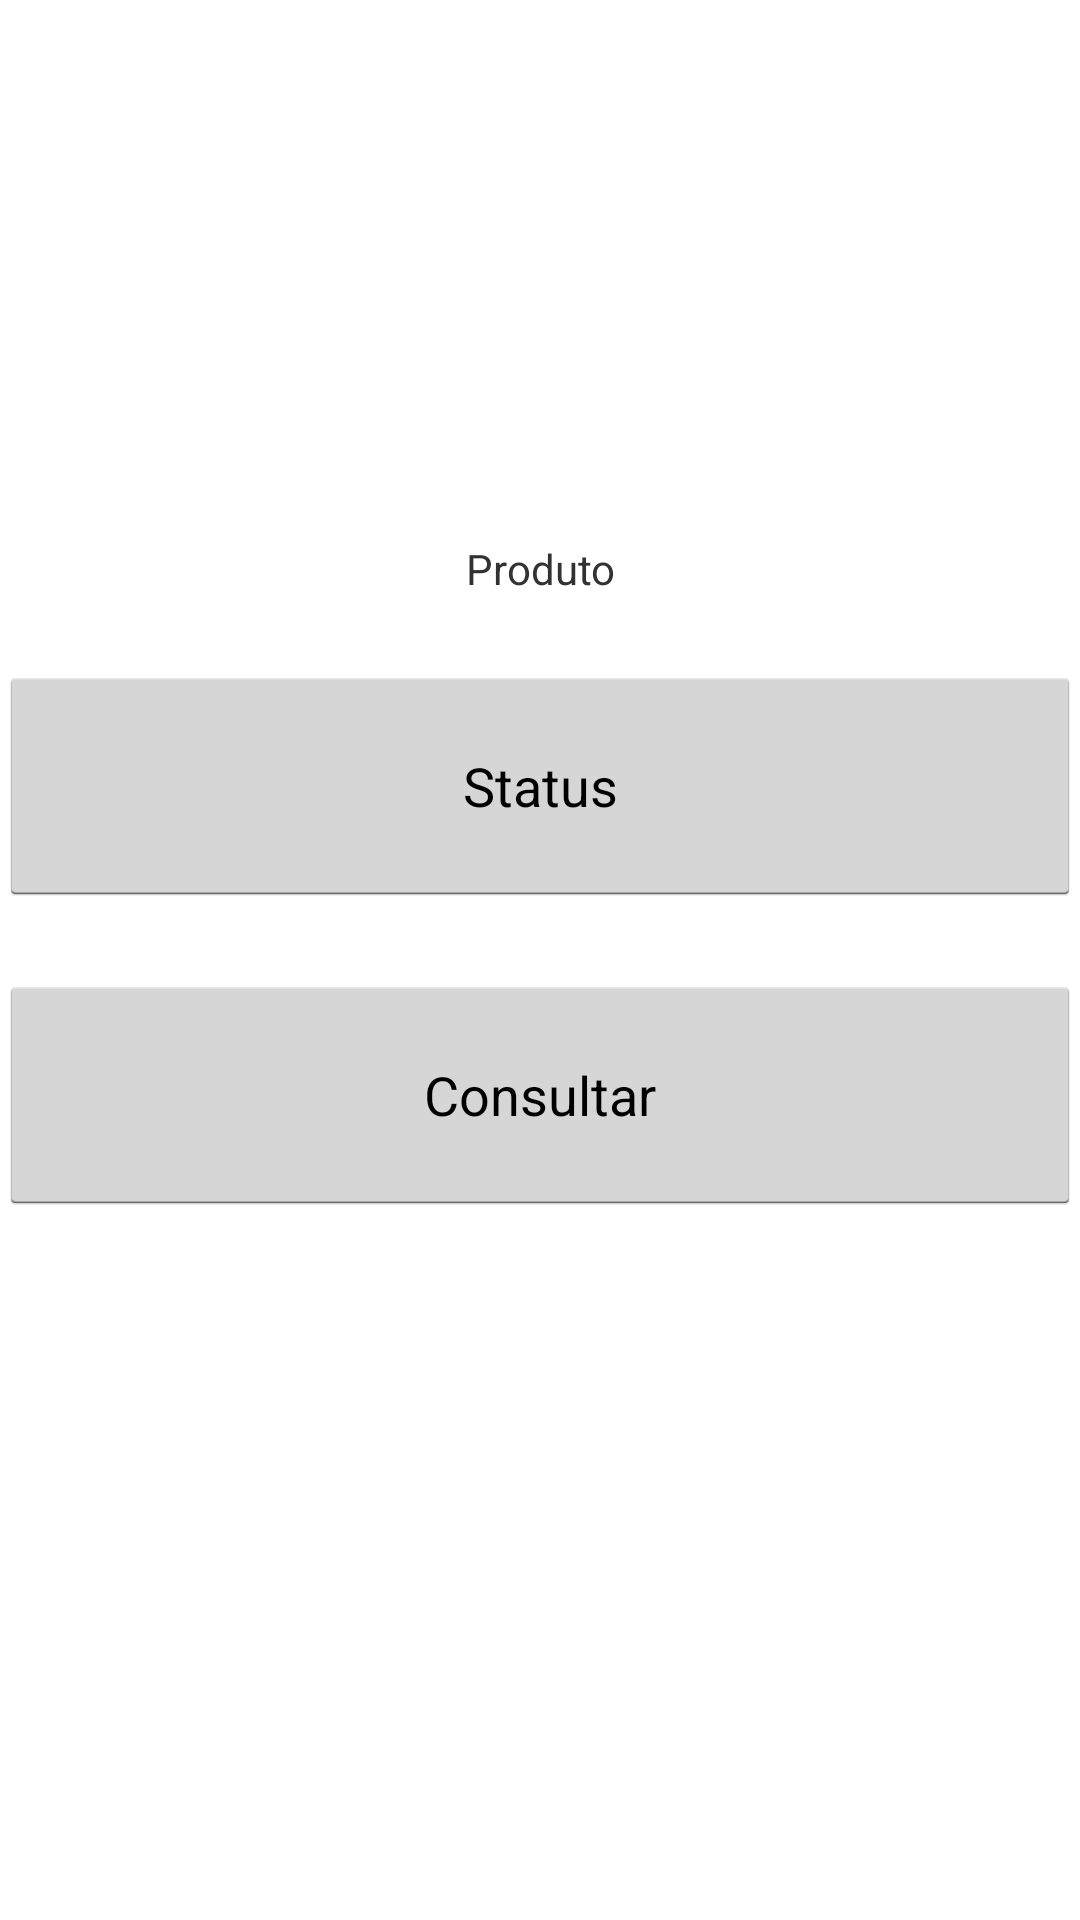

Layout XML and referenced resources for this Android screen:
<!-- AndroidManifest.xml: application theme AppTheme -->
<!-- res/layout/activity_produto_menu.xml -->
<?xml version="1.0" encoding="utf-8"?>
<RelativeLayout xmlns:android="http://schemas.android.com/apk/res/android"
    xmlns:app="http://schemas.android.com/apk/res-auto"
    xmlns:tools="http://schemas.android.com/tools"
    android:layout_width="match_parent"
    android:layout_height="match_parent"
    android:paddingBottom="@dimen/activity_vertical_margin"
    android:paddingLeft="@dimen/activity_horizontal_margin"
    android:paddingRight="@dimen/activity_horizontal_margin"
    android:paddingTop="@dimen/activity_vertical_margin"
    tools:context=".control.produto.MenuActivity">


    <LinearLayout
        android:layout_width="match_parent"
        android:layout_height="match_parent"
        android:orientation="vertical"
        android:layout_alignParentTop="true"
        android:layout_alignParentStart="true">

        <ImageView
            android:id="@+id/imageView"
            android:layout_width="match_parent"
            android:layout_height="180dp"
            android:layout_alignParentTop="true"
            android:layout_centerHorizontal="true"
            app:srcCompat="@drawable/logoasg" />

        <TextView
            android:id="@+id/textView3"
            android:layout_width="match_parent"
            android:layout_height="wrap_content"
            android:layout_below="@+id/imageView"
            android:layout_centerHorizontal="true"
            android:gravity="center_horizontal"
            android:text="Produto" />

        <Button
            android:id="@+id/btnStatusProduto"
            android:layout_width="match_parent"
            android:layout_height="80dp"
            android:layout_alignStart="@+id/btnConsultarProduto"
            android:layout_below="@+id/btnConsultarProduto"
            android:layout_marginTop="23dp"
            android:onClick="entrarStatusProduto"
            android:text="Status" />

        <Button
            android:id="@+id/btnConsultarProduto"
            android:layout_width="match_parent"
            android:layout_height="80dp"
            android:layout_below="@+id/textView3"
            android:layout_centerHorizontal="true"
            android:layout_marginTop="23dp"
            android:onClick="entrarConsultarProduto"
            android:text="Consultar" />
    </LinearLayout>

</RelativeLayout>
<!-- resources referenced by this layout -->
<resources>
  <!-- drawable logoasg: png bitmap (drawable, 4328 bytes) -->
  <style name="AppTheme" parent="android:Theme.Holo.Light.DarkActionBar">
          
              <item name="colorAccent">#e90810</item>
      </style>
</resources>
